Run: headless pygame with SDL's dummy video driver; simulated clock (each Clock.tick advances the game by its frame time, no real sleeping); random seed 0; keys injected as events and as key.get_pressed() state; no mouse input.
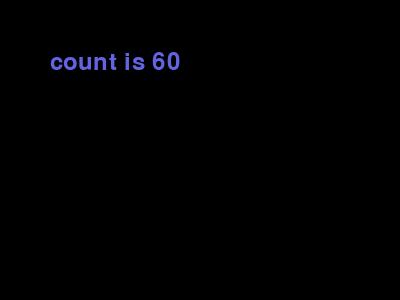
Frame 1 of 4 · flips 1–60 · no input
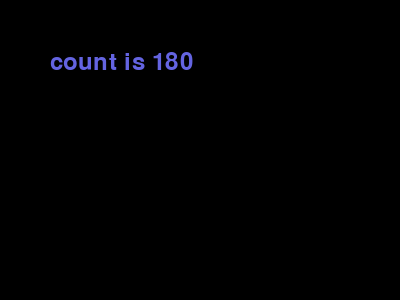
Frame 2 of 4 · flips 61–180 · tapped SPACE, RETURN · held RIGHT (→), D
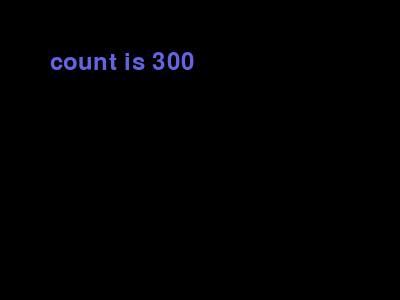
Frame 3 of 4 · flips 181–300 · held DOWN (↓), S
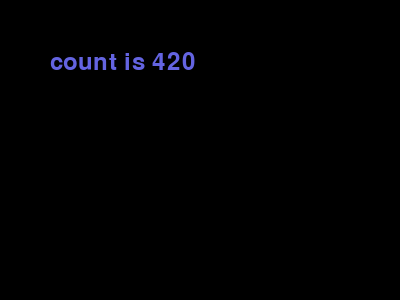
Frame 4 of 4 · flips 301–420 · held LEFT (←), A, UP (↑), W

The pygame program that drew these frames:

import sys
import pygame as pg
from pygame.locals import QUIT


if __name__ == '__main__':
    pg.init()
    SURFACE = pg.display.set_mode((400, 300))
    pg.display.set_caption("Just Window")

    SYS_FONT = pg.font.SysFont(None, 36)
    TIMER = pg.time.Clock()
    COUNTER = 0

    while True:
        SURFACE.fill((0, 0, 0))

        for event in pg.event.get():
            if event.type == QUIT:
                pg.quit()
                sys.exit()

        COUNTER += 1
        COUNT_IMG = SYS_FONT.render(f'count is {COUNTER}', True, (100, 100, 225))
        SURFACE.blit(COUNT_IMG, (50, 50))
        TIMER.tick(10) # 10 loops per a second

        pg.display.update()
